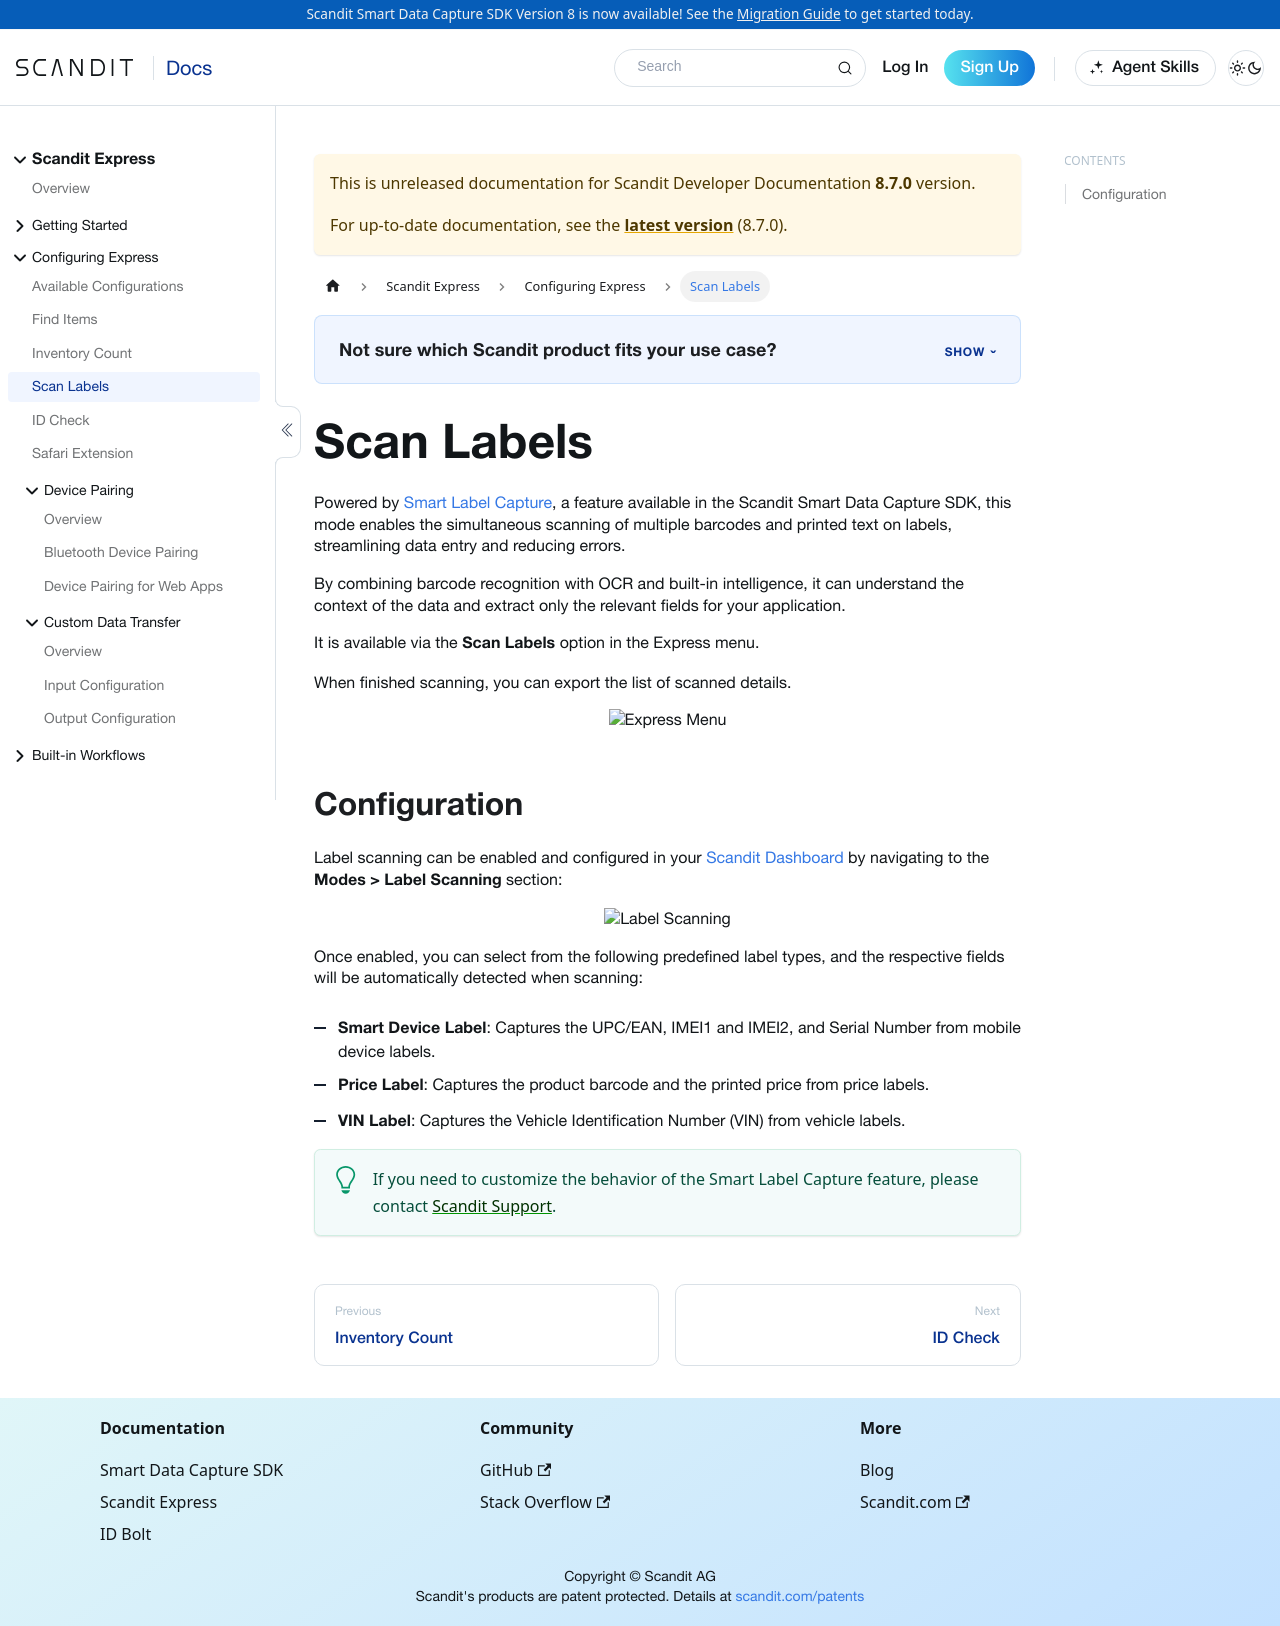

repository: Scandit/data-capture-documentation · page: pr-preview/pr-501/hosted/express/configuration/scan-labels/index.html · generator: docusaurus

---
description: "Scan Labels in Scandit Express, powered by Smart Label Capture, reads multiple barcodes and printed text on a label in one scan."
framework: hosted
product: express
keywords:
  - express
---

# Scan Labels

Powered by [Smart Label Capture](/sdks/android/label-capture/intro/), a feature available in the Scandit Smart Data Capture SDK, this mode enables the simultaneous scanning of multiple barcodes and printed text on labels, streamlining data entry and reducing errors.

By combining barcode recognition with OCR and built-in intelligence, it can understand the context of the data and extract only the relevant fields for your application.

It is available via the **Scan Labels** option in the Express menu.

When finished scanning, you can export the list of scanned details.

<p align="center">
  <img src="/img/express/express_menu.png" alt="Express Menu" width="350px" />
</p>

## Configuration

Label scanning can be enabled and configured in your [Scandit Dashboard](https://ssl.scandit.com/dashboard/) by navigating to the **Modes > Label Scanning** section:

<p align="center">
  <img src="/img/express/label-scanning.png" alt="Label Scanning" width="800px" />
</p>

Once enabled, you can select from the following predefined label types, and the respective fields will be automatically detected when scanning:

* **Smart Device Label**: Captures the UPC/EAN, IMEI1 and IMEI2, and Serial Number from mobile device labels.
* **Price Label**: Captures the product barcode and the printed price from price labels.
* **VIN Label**: Captures the Vehicle Identification Number (VIN) from vehicle labels.

:::tip
If you need to customize the behavior of the Smart Label Capture feature, please contact [Scandit Support](mailto:support@scandit.com).
:::
